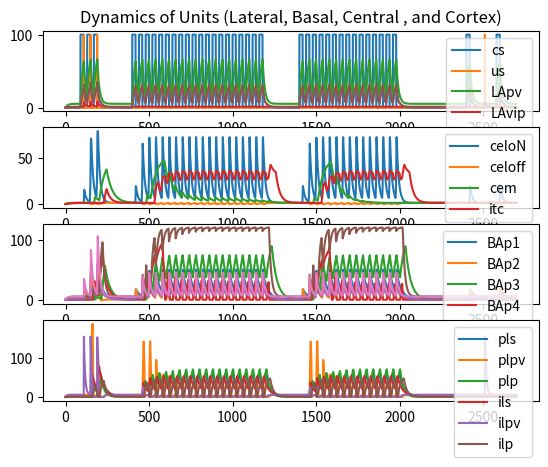
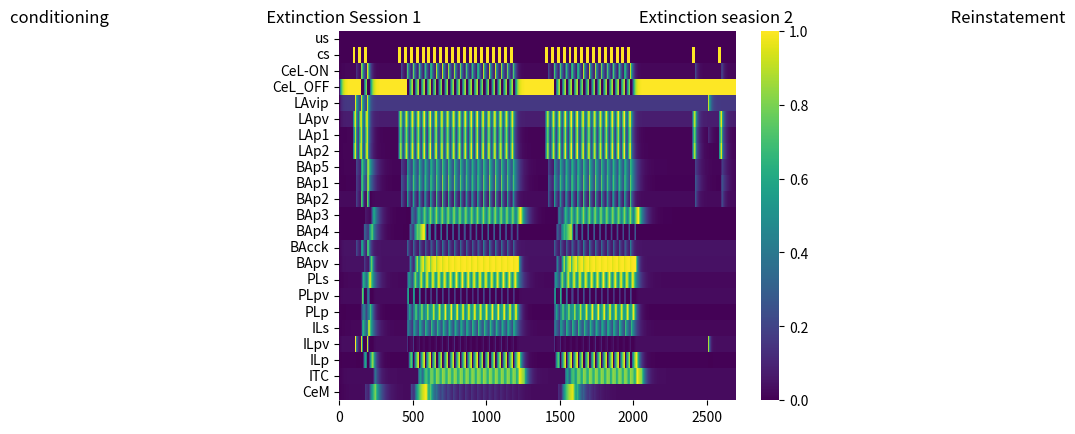
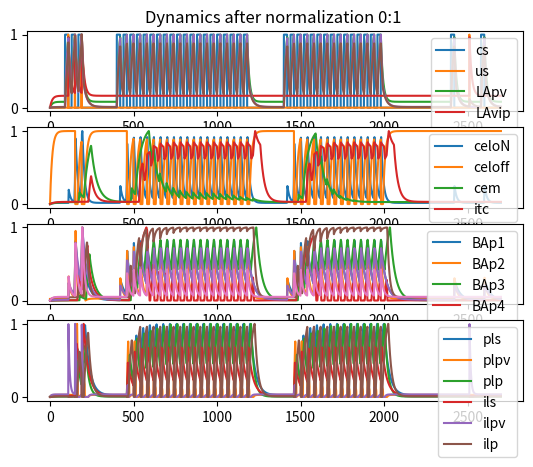
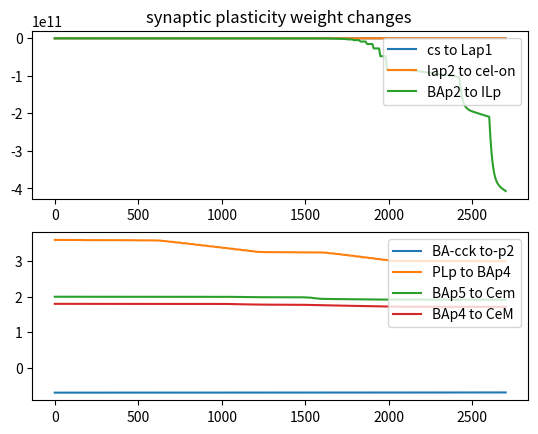

Reproduce these figures in Python, in order.
import  math
import  numpy   as np
from    scipy   import  signal
import  scipy   as sp
import  matplotlib.pyplot as plt 
import  seaborn as sns
import matplotlib.ticker as mtick
import re

class lap1():

    def __init__(self,CS,US,LApv,CS_w,STEP):
        "transfer function parameters"
        self.T  =   .3
        self.tau=   20.6
        self.sai=   28.1
        self.phi=   50
        self.dt =   STEP

        "synaptic weight & LTP"
        self.us_    =    1.52
        "self.cs_    =    0.35"
        self.cs_    =    0.4
        self.lapv_  =    -.33
        "self.lapv_  =    -.35"
        self.cs_w   =   CS_w
        self.eta    =   .00012
        self.sigma  =   .85

        "input values"
        self.us =    US
        self.cs =    CS
        self.lapv=  LApv        

    def _pre(self,U):
        return self.phi * max(0, math.tanh(U-self.sai))

    def unit(self,v):
        w=0
        dw  =   self.eta * (3*self.cs_ - self.cs_w) * (v - (self.phi*self.sigma)) * (self.cs)         
        
        if (v>= self.sigma ):
            w   =  self.cs_w + abs(dw) * self.dt 
        else: 
            w   =  self.cs_w                            
        
        I   =   w * self._pre(self.cs) + self.us_ * self._pre(self.us) + self.lapv_ * self._pre(self.lapv) 
        return (-v+self.T+I)/self.tau, w                
class lap2():


    def __init__(self,CS,LApv):
    
        "transfer function parameters"
        self.T  =   .3
        self.tau=   20.6
        "self.tau=   20.1"
        self.sai=   28.1
        self.phi=   50

        "synaptic weight & LTP"
        "self.cs_    =    1."
        self.cs_    =    1. + .1
        self.lapv_  =    -.3


        "input values"
        self.cs =    CS
        self.lapv=  LApv        

    def _pre(self,U):

        return self.phi * max(0, math.tanh(U-self.sai))

    
    def unit(self,v):
        I   =   self.cs_* self._pre(self.cs) + self.lapv_*self._pre(self.lapv) 
        return (-v+self.T+I)/self.tau
class lavip():

    def __init__(self,US):
    
        "transfer function parameters"
        self.T  =   1.3
        self.tau=   13.3 
        self.sai=   27.2
        self.phi=   44.7

        "synaptic weight & LTP"
        "self.us_    =    1.8"
        self.us_    =    1.9
        "self.us_    =    8.08"

        "input values"
        self.us =    US     

    def _pre(self,U):
        return self.phi * max(0, math.tanh(U-self.sai))
            
    def unit(self,v):
        I   =   self.us_*  self._pre(self.us)
        return (-v+self.T+I)/self.tau
class lapv():

    def __init__(self,CS,LAvip):
    
        "transfer function parameters"
        self.T  =   5.3
        self.tau=   13.0 
        self.sai=   31.9
        self.phi=   144

        "synaptic weight & LTP"
        "self.cs_    =     .505"
        self.cs_    =     .505 
        "self.cs_    =     1"
        self.lavip_ =     -1.805 - .1

        "input values"
        self.cs =   CS     
        self.lavip  =   LAvip     

    def _pre(self,U):
        return self.phi * max(0, math.tanh(U-self.sai))

    def unit(self,v):
        I   =   self.cs_* self._pre(self.cs) + self.lavip_*self._pre(self.lavip)
        return (-v+self.T+I)/self.tau

class cel_on():

    def __init__(self,LAp1,LAp2,LAp2_w,step):
    
        "transfer function parameters"
        self.T  =   1.3
        self.tau=   13.3
        self.sai=   27.2
        self.phi=   50

        "synaptic weight & LTP"
        self.lap1_  =   2
        self.lap2_  =   2
        "self.lap1_  =   1.12"
        "self.lap2_  =    1.12"
        "self.lap2_  =   1.01"
        self.lap2_w =   LAp2_w
        self.eta    =   .0002
        self.sigma  =   .85
        self.dt  =   step

        "input values"
        self.lap1   =   LAp1     
        self.lap2   =   LAp2     

    def _pre(self,U):
        return self.phi * max(0, math.tanh(U-self.sai))

    def unit(self,v):
    
        dw  =   self.eta * (3*self.lap2_ - self.lap2_w) * (v - self.phi*self.sigma) * (self.lap2)    
        "w   =  abs (dw) * self.dt + self.lap2_w"
        
        if (v>= self.sigma):
            w   =  abs (dw) * self.dt + self.lap2_w
        else: 
            w   =  self.lap2_w
        
        I   =   w * self._pre(self.lap2) + self.lap1_ * self._pre(self.lap1)

        return (-v+self.T+I)/self.tau , w
class cel_off():

    def __init__(self,CeL_ON):
    
        self.T  =   1.3
        self.tau=   13.0
        "self.tau=   12.8"
        self.sai=   31.9
        self.phi=   144
        
        self.celon_ =   -.7
        "self.celon_ =   -.8"

        self.celon  =   CeL_ON

    def _pre(self,U):
        return self.phi * max(0, math.tanh(U-self.sai))

    def unit(self,v):
        I   =   self.celon_ * self._pre(self.celon)

        return (-v+self.T+I)/self.tau
class cem():

    def __init__(self,BAp5,BAp4,CeL_OFF,BAp4_w,BAp5_w,step):
    
        "transfer function parameters"
        self.T  =   1.3
        self.tau=   35.6 
        self.sai=   27.5
        self.phi=   25

        "synaptic weight & LTP"
        self.bap4_  =   2.0
        self.bap5_  =   1.8
        self.celoff_=   -2.265
        self.bap4_w =   BAp4_w
        self.bap5_w =   BAp5_w

        self.eta1    =   .000004
        self.eta2    =   .000005
        self.dt  =   step
        "input values"
        self.bap4   =   BAp4     
        self.bap5   =   BAp5     
        self.celoff   =   CeL_OFF     

    def _pre(self,U):
        return self.phi * max(0, math.tanh(U-self.sai))

    def unit(self,v,DSE):
        if(DSE == 'Yes'):
            w4  =   self.bap4_w + (- self.eta1 * self.bap4_w * self.bap4) * self.dt
            w5  =   self.bap5_w + (- self.eta2 * self.bap5_w * self.bap5) * self.dt
        else:
            w4  =   self.bap4_w 
            w5  =   self.bap5_w 

        I   =   w4  *   self._pre(self.bap4) + w5 * self._pre(self.bap5) + self.celoff_* self._pre(self.celoff)
        return (-v+self.T+I)/self.tau , w4, w5 

class bap5():

    def __init__(self,LAp1):
    
        self.T  =   .3
        self.tau=   31.0
        self.sai=   28.1
        self.phi=   35.5
        
        self.lap1_  =   3.0
        "self.lap1_  =   3.01"
        self.lap1   =   LAp1

    def _pre(self,U):
        return self.phi * max(0, math.tanh(U-self.sai))

    def unit(self,v):
        I   =   self.lap1_ * self._pre(self.lap1)
        return (-v+self.T+I)/self.tau
class bacck():

    def __init__(self,LAp1):
    
        self.T  =   5.3
        self.tau=   13.0
        "self.sai=   31.9"
        self.sai=   29.9
        self.phi=   144
        
        "self.lap1_  =   1.9"
        self.lap1_  =   2.9
        self.lap1   =   LAp1

    def _pre(self,U):
        return self.phi * max(0, math.tanh(U-self.sai))

    def unit(self,v):
        I   =   self.lap1_ * self._pre(self.lap1)
        return (-v+self.T+I)/self.tau
class bap1():

    def __init__(self,LAp1,BAcck):
    
        self.T  =   .3
        self.tau=   31.0
        "self.sai=   28.1"
        self.sai=   27.6
        self.phi=   35.5
        
        self.lap1_  =   7.0804
        "self.lap1_  =   7.0807"
        self.bacck_ =   -.7
        self.lap1   =   LAp1
        self.bacck  =   BAcck

    def _pre(self,U):
        return self.phi * max(0, math.tanh(U-self.sai))

    def unit(self,v):
        I   =   self.lap1_ * self._pre(self.lap1) + self.bacck_ * self._pre(self.bacck)
        return (-v+self.T+I)/self.tau
class bap2():

    def __init__(self,LAp1,BAcck,BAcck_w,STEP):
    
        self.T  =   .3
        self.tau=   15.0
        self.sai=   28.1
        self.phi=   35.5
        
        "self.lap1_  =   5.0"
        self.lap1_  =   5.00
        self.bacck_ =   -.7
        self.lap1   =   LAp1
        self.bacck  =   BAcck

        self.dt     =   STEP
        self.cck_w  =   BAcck_w
        self.eta    =   .0000005


    def _pre(self,U):
        return self.phi * max(0, math.tanh(U-self.sai))

    def unit(self,v,DSI):

        if(DSI=='Yes'):
            dw  =   ( -self.eta * (self. cck_w) * (self.bacck)) 
            w   =   self.cck_w + dw * self.dt
            "print(DSI,dw,w)"
        else:
            w   =   self.cck_w
            "print(w)"
        I   =   self.lap1_ * self._pre(self.lap1) + (w) * self._pre(self.bacck)
        return (-v+self.T+I)/self.tau,w

class bap3():

    def __init__(self,ILp):
    
        self.T  =   .3
        self.tau=   31
        self.sai=   28.1
        self.phi=   35.5
        
        self.ilp_  =   3.3
        self.ilp   =   ILp


    def _pre(self,U):
        return self.phi * max(0, math.tanh(U-self.sai))

    def unit(self,v):
        I   =   self.ilp_ * self._pre(self.ilp)
        return (-v+self.T+I)/self.tau
class bap4():

    def __init__(self,PLp,BApv,ITC,PLp_w,STEP):
        "transfer function parameters"
        self.T  =   .3
        self.tau=   31 
        self.sai=   28.1
        self.phi=   35.5
        self.dt=   STEP

        "synaptic weight & LTP"
        self.plp_   =   3.6
        self.bapv_  =   -.6
        self.itc_   =   -8.0
        self.plp_w  =   PLp_w
        self.eta1   =   .001
        self.eta2   =   .00000014
        self.sigma  =   .5

        "input values"
        self.plp    =   PLp
        self.bapv   =   BApv
        self.itc    =   ITC

    def _pre(self,U):
        return self.phi * max(0, math.tanh(U-self.sai))

    def unit(self,v):
      
        dw1  =   self.eta1 * (3*self.plp_ - self.plp_w) * (v - self.phi*self.sigma) * (self.plp)
        dw2  =   self.eta2 * (3*self.plp_ - self.plp_w) * (v - self.phi*self.sigma) * (self.plp)
        
        if (v> self.sigma):
            "w   =   abs(dw1) * self.dt + self.plp_w"
            w   =   self.plp_w

        else: 
            w   =   -abs(dw2) * self.dt + self.plp_w
            "w   =   self.plp_w"

        I   =   w * self._pre(self.plp) + self.bapv_ * self._pre(self.bapv) + self.itc_ * self._pre(self.itc)

        return (-v+self.T+I)/self.tau, w

class bapv():

    def __init__(self,PLp):
    
        self.T      =   5.3
        self.tau    =   13.0
        self.sai    =   31.9
        self.phi    =   144
        
        self.plp_   =   .8
        self.plp    =   PLp


    def _pre(self,U):
        return self.phi * max(0, math.tanh(U-self.sai))

    def unit(self,v):
        I   =   self.plp_ * self._pre(self.plp)
        return (-v+self.T+I)/self.tau

class pls():

    def __init__(self,BAp1):
    
        self.T  =   1.3
        self.tau=   29.2
        self.sai=   26.3
        self.phi=   75.5
        
        self.bap1_  =   1.2
        self.bap1   =   BAp1


    def _pre(self,U):
        return self.phi * max(0, math.tanh(U-self.sai))

    def unit(self,v):
        I   =   self.bap1_ * self._pre(self.bap1)
        return (-v+self.T+I)/self.tau
class plpv():

    def __init__(self,BAp1,PLs):
    
        self.T  =   5.3
        self.tau=   7.7
        self.sai=   30.8
        self.phi=   163.3
        
        self.bap1_  =   1.4
        self.pls_   =   -1.35
        self.bap1   =   BAp1
        self.pls    =   PLs

    def _pre(self,U):
        return self.phi * max(0, math.tanh(U-self.sai))

    def unit(self,v):
        I   =   self.bap1_ * self._pre(self.bap1) + self.pls_ * self._pre(self.pls)
        return (-v+self.T+I)/self.tau
class plp():

    def __init__(self,BAp1,PLpv):
    
        self.T  =   .3
        self.tau=   19
        self.sai=   22.2
        self.phi=   45.5
        
        self.bap1_  =   2.2
        self.plpv_  =   -1.2
        self.bap1   =   BAp1
        self.plpv   =   PLpv

    def _pre(self,U):
        return self.phi * max(0, math.tanh(U-self.sai))

    def unit(self,v):
        I   =   self.bap1_ * self._pre(self.bap1) + self.plpv_ * self._pre(self.plpv)
        return (-v+self.T+I)/self.tau

class itc():

    def __init__(self,ILp,BAp3, BAp3_w,STEP):
    
        self.T  =   1.3
        self.tau=   23.5
        self.sai=   41.2
        "self.sai=   45"
        self.phi=   30.4
        self.dt =   STEP
        
        self.ilp_   =   1.0      
        self.bap3_  =   1.0        
        self.bap3_w =   BAp3_w        
        self.bap3   =   BAp3
        self.ilp    =   ILp

        "LTP synaptic weight"
        self.eta    =   .000000018 
        self.sigma  =   .5

    def _pre(self,U):
        return self.phi * max(0, math.tanh(U-self.sai))

    def unit(self,v):

        dw = self.eta * (3 - self.bap3_w) * (v - self.phi*self.sigma) * self.bap3 
        "w   =  abs(dw) * self.dt + self.bap3_w"
        
        if (v>= self.sigma):
            w   =  abs(dw) * self.dt + self.bap3_w
        else: 
            w   =  self.bap3_w
        
        I   =   self.ilp_ * self._pre(self.ilp) + w * self._pre(self.bap3)
        
        I   =   self.ilp_ * self._pre(self.ilp) + self.bap3_ * self._pre(self.bap3)
        "print(v, I)"
        return (-v+ self.T+ I)/ self.tau, w

class ils():

    def __init__(self,BAp2):
    
        self.T  =   1.3
        self.tau=   29.2
        self.sai=   26.3
        self.phi=   75.5
        
        self.bap2_  =   2.5
        "self.bap2_  =   2.6"
        self.bap2   =   BAp2


    def _pre(self,U):
        return self.phi * max(0, math.tanh(U-self.sai))

    def unit(self,v):
        I   =   self.bap2_ * self._pre(self.bap2)
        return (-v+self.T+I)/self.tau
class ilpv():

    def __init__(self,BAp2,ILs,US):
    
        self.T  =   5.3
        self.tau=   7.7
        self.sai=   30.8
        self.phi=   163.3
        
        self.bap2_  =   .3
        self.ils_   =   -.5
        "self.ils_   =   -.58"
        self.us_    =   7.0
        self.bap2   =   BAp2
        self.ils    =   ILs
        self.us     =   US

    def _pre(self,U):
        return self.phi * max(0, math.tanh(U-self.sai))

    def unit(self,v):
        I   =   self.bap2_ * self._pre(self.bap2) + self.ils_ * self._pre(self.ils) + self.us_ *  self._pre(self.us)
        return (-v+self.T+I)/self.tau
class ilp():

    def __init__(self,PLp,BAp2,BAp2_w,ILpv,STEP):
        "transfer function parameters"
        self.T  =   .3
        self.tau=   19 
        self.sai=   22.2
        self.phi=   45.5
        self.dt=   STEP

        "synaptic weight & LTP"
        self.plp_   =   1.2
        self.bap2_  =   3.3
        self.ilpv_  =   -1.5
        self.bap2_w =   BAp2_w
        
        self.eta1   =   .0000002
        self.sigma  =   .5
        self.eta2   =   .0001
        
        "input values"
        self.plp    =   PLp
        self.bap2   =   BAp2      
        self.ilpv   =   ILpv      


    def _pre(self,U):
        return self.phi * max(0, math.tanh(U-self.sai))

    def unit(self,v):

        if (v>= self.sigma):
            dw  =   self.eta1 * (3*self.bap2_ - self.bap2_w) * (v - self.phi*self.sigma) * (self.bap2)
        else: 
            dw  =   self.eta2 * (3*self.bap2_ - self.bap2_w) * (v - self.phi*self.sigma) * (self.bap2)
        
        w   =  dw * self.dt + self.bap2_w
        "w   =   max(0,dw) * self.dt + self.cs_w"
        "print(dw,w)"
        I   =   w * self._pre(self.bap2) + (self.plp_ * self._pre(self.plp)) + (self.ilpv_ * self._pre(self.ilpv))
        return (-v+self.T+I)/self.tau, w

dt=1
T=np.arange(0,2700,dt)
CS  =   np.zeros(np.size(T))
US  =   np.zeros(np.size(T))
#Conditioning session
CS[90:110], CS[130:150], CS[170:190] =    100,    100,    100
US[109:110], US[149:150], US[189:190] =    100,   100,    100

#Extinction session 1 
CS[400:420], CS[440:460], CS[480:500]   =   100,    100,    100
CS[520:540], CS[560:580], CS[600:620]   =   100,    100,    100
CS[640:660], CS[680:700], CS[720:740]   =   100,    100,    100
CS[760:780], CS[800:820], CS[840:860]   =   100,    100,    100
CS[880:900], CS[920:940], CS[960:980]   =   100,    100,    100
CS[1000:1020], CS[1040:1060], CS[1080:1100] =   100,    100,    100
CS[1120:1140], CS[1160:1180]    =   100,    100

#Extinction session 2
CS[1400:1420], CS[1440:1460], CS[1480:1500] =    100,    100,    100
CS[1520:1540], CS[1560:1580], CS[1600:1620] =    100,    100,    100
CS[1640:1660], CS[1680:1700], CS[1720:1740] =    100,    100,    100
CS[1760:1780], CS[1800:1820], CS[1840:1860] =    100,    100,    100
CS[1880:1900], CS[1920:1940], CS[1960:1980] =    100,    100,    100
CS[21000:21020], CS[21040:21060], CS[21080:21100] =    100,    100,    100
CS[21120:21140], CS[21160:21180]    =    100,    100

#reinstatement 
CS[2400:2420], CS[2580:2600], US[2510:2511] =    100,    100,    100

LAp1, LAp2, LApv, LAvip =   [], [], [], []
Cel_ON, Cel_OFF, CeM, ITC   =   [], [], [], []
BAp1, BAp2, BAp3, BAp4, BAp5, BAcck, BApv   =   [], [], [], [], [], [], []
PLs, PLpv, PLp  =   [], [], []
ILs, ILpv, ILp  =   [], [], []
w1, w2, w3, w4, w5, w6, w7, w8  =   [], [], [], [], [], [], [], []
k1, k2  =   0, 0
p2_triger  =   "No"
cem_triger  =   "No"

for i,j in enumerate(T):
    if(i!= 0):
        



        dv6, bap3_w =   itc(ILp[i-1],BAp3[i-1],w6[i-1],dt).unit(ITC[i-1])
        V_itc   =   ITC[i-1] + dv6 * dt 
                    
        V_lap2  =   LAp2[i-1] + lap2(CS[i-1], LApv[i-1]).unit(LAp2[i-1]) * dt
        V_lavip =   LAvip[i-1] + lavip(US[i-1]).unit(LAvip[i-1]) * dt
        V_lapv  =   LApv[i-1] + lapv(CS[i-1],LAvip[i-1]).unit(LApv[i-1]) * dt
        dv1, cs_w   =   lap1(CS[i-1],US[i-1],LApv[i-1],w1[i-1],dt).unit(LAp1[i-1])
        V_lap1  =   LAp1[i-1] + dv1 * dt
        
        dv2, lap2_w =   cel_on(LAp1[i-1],LAp2[i-1],w2[i-1],dt).unit(Cel_ON[i-1])
        V_celon     =   Cel_ON[i-1] + dv2 * dt
        V_celoff    =   Cel_OFF[i-1] + cel_off(Cel_ON[i-1]).unit(Cel_OFF[i-1]) * dt
        
        V_bap5  =   BAp5[i-1] + bap5(LAp1[i-1]).unit(BAp5[i-1]) * dt
        V_bap1  =   BAp1[i-1] + bap1(LAp1[i-1],BAcck[i-1]).unit(BAp1[i-1]) * dt
        V_bacck =   BAcck[i-1] + bacck(LAp1[i-1]).unit(BAcck[i-1]) * dt
        
        V_bapv  =   BApv[i-1] + bapv(PLp[i-1]).unit(BApv[i-1]) * dt
        dv3, bacck_w =   bap2(LAp1[i-1],BAcck[i-1],w3[i-1],dt).unit(BAp2[i-1],p2_triger)
        V_bap2  =   BAp2[i-1] + dv3 * dt
        
        dv4, plp_w  =   bap4(PLp[i-1],BApv[i-1],ITC[i-1],w4[i-1],dt).unit(BAp4[i-1])
        V_bap4  =   BAp4[i- 1] + dv4 *dt
        
        V_bap3  =   BAp3[i-1] + bap3(ILp[i-1]).unit(BAp3[i-1]) * dt
        
        V_pls   =   PLs[i-1] + pls(BAp1[i-1]).unit(PLs[i-1]) * dt
        V_plpv  =   PLpv[i-1]+ plpv(BAp1[i-1],PLs[i-1]).unit(PLpv[i-1]) * dt
        V_plp   =   PLp[i-1] + plp(BAp1[i-1],PLpv[i-1]).unit(PLp[i-1]) * dt
        
        V_ils   =   ILs[i-1] + ils(BAp2[i-1]).unit(ILs[i-1]) * dt
        V_ilpv  =   ILpv[i-1]+ ilpv(BAp2[i-1],ILs[i-1],US[i-1]).unit(ILpv[i-1]) * dt
        dv5, bap2_w =   ilp(PLp[i-1],BAp2[i-1],w5[i-1],ILpv[i-1],dt).unit(ILp[i-1])
        V_ilp   =   ILp[i-1] + dv5 * dt
        
        dv7, bap4_w, bap5_w =   cem(BAp5[i-1],BAp4[i-1],Cel_OFF[i-1],w7[i-1],w8[i-1],dt).unit(CeM[i-1],cem_triger)
        V_cem   =   CeM[i-1] + dv7 * dt 
        V_plpv = max(0, V_plpv)
        V_ilpv = max(0, V_ilpv)
        #endocannabinoids receptor plasticity condition
        if(V_bap2>.001):
            k1  +=  1
            if(k1>=1000):
                p2_triger   =   "Yes"
        else: 
            k1  =   0
            p2_triger   =   "No"

        if(V_cem>.001):
            k2  +=  1
            if(k2>=1000):
                cem_triger  =    "Yes"
        else: 
            k2=0
            cem_triger  =   "No"

        
    else:
        cs_w    =   .4
        "cs_w    =   .58"
        lap2_w  =   1
        "lap2_w  =   1.15"
        bacck_w =   -.7
        plp_w   =   3.6
        bap2_w  =   3.3
        bap3_w  =   1.0
        bap4_w  =   2.0
        bap5_w  =   1.80
        V_lap1, V_lap2, V_lavip, V_lapv =   .0000001, .0000001, .0000001 , .0000001
        V_celon, V_celoff, V_cem, V_itc =    .0000001 , .0000001 , .0000001 , .0000001 
        V_bap1, V_bap2, V_bap3, V_bap4, V_bapv, V_bap5, V_bacck =   .0000001, .0000001, .0000001 , .0000001 , .0000001, .0000001, .0000001 
        V_pls, V_plpv, V_plp    =   .0000001, .0000001, .0000001  
        V_ils, V_ilpv, V_ilp    =   .0000001, .0000001, .0000001 
        

    w1      =   np.append(w1, cs_w)
    w2      =   np.append(w2, lap2_w)
    w3      =   np.append(w3, bacck_w)
    w4      =   np.append(w4, plp_w)
    w5      =   np.append(w5, bap2_w)
    w6      =   np.append(w6, bap3_w)
    w7      =   np.append(w7, bap4_w)
    w8      =   np.append(w8, bap5_w)
    LAp1    =   np.append(LAp1,V_lap1)
    LAp2    =   np.append(LAp2,V_lap2)
    LAvip   =   np.append(LAvip,V_lavip)
    LApv    =   np.append(LApv,V_lapv)
    
    Cel_ON  =   np.append(Cel_ON,V_celon)
    Cel_OFF =   np.append(Cel_OFF,max(0,V_celoff))
    CeM     =   np.append(CeM,max(0,V_cem))
    ITC     =   np.append(ITC,V_itc)
    
    BAcck   =   np.append(BAcck,V_bacck)
    BApv    =   np.append(BApv,max(0,V_bapv))
    BAp1    =   np.append(BAp1,V_bap1)
    BAp2    =   np.append(BAp2,V_bap2)
    BAp3    =   np.append(BAp3,V_bap3)
    BAp4    =   np.append(BAp4,max(0,V_bap4))
    BAp5    =   np.append(BAp5,V_bap5)

    PLs     =   np.append(PLs,V_pls)
    PLpv    =   np.append(PLpv,V_plpv)
    PLp     =   np.append(PLp,V_plp)

    ILs     =   np.append(ILs,V_ils)
    ILpv    =   np.append(ILpv,V_ilpv)
    ILp     =   np.append(ILp,max(0,V_ilp))

f0=plt.figure() 
plt.subplot(4,1,1)
plt.title('Dynamics of Units (Lateral, Basal, Central , and Cortex)')
plt.plot(T,CS,label='cs')
plt.plot(T,US,label='us')
plt.plot(T,LApv,label='LApv')
plt.plot(T,LAvip,label='LAvip')
plt.plot(T,LAp2,label='LAp2')
plt.plot(T,LAp1,label='LAp1')
plt.legend(loc='upper right')
plt.subplot(4,1,2)
plt.plot(T,Cel_ON,label='celoN')
plt.plot(T,Cel_OFF,label='celoff')
plt.plot(T,CeM,label='cem')
plt.plot(T,ITC,label='itc')
plt.legend(loc='upper right')
plt.subplot(4,1,3)
plt.plot(T,BAp1,label='BAp1')
plt.plot(T,BAp2,label='BAp2')
plt.plot(T,BAp3,label='BAp3')
plt.plot(T,BAp4,label='BAp4')
plt.plot(T,BAp5,label='BAp5')
plt.plot(T,BApv,label='BApv')
plt.plot(T,BAcck,label='BAcck')
plt.legend(loc='upper right')
plt.subplot(4,1,4)
plt.plot(T,PLs,label='pls')
plt.plot(T,PLpv,label='plpv')
plt.plot(T,PLp,label='plp')
plt.plot(T,ILs,label='ils')
plt.plot(T,ILpv,label='ilpv')
plt.plot(T,ILp,label='ilp')
plt.legend(loc='upper right')

print('LAp1= MAX: ',max(LAp1[:]), 'MIN: ',min(LAp1[:]))
print('CelON= MAX: ',max(Cel_ON[:]), 'MIN: ',min(Cel_ON[:]))
print('BAp1= MAX: ',max(BAp1[:]), 'MIN: ',min(BAp1[:]))
print('BAp2= MAX: ',max(BAp2[:]), 'MIN: ',min(BAp2[:]))
print('BAp5= MAX: ',max(BAp5[:]), 'MIN: ',min(BAp5[:]))
print('BAp4= MAX: ',max(BAp4[:]), 'MIN: ',min(BAp4[:]))
print('BAcck= MAX: ',max(BAcck[:]), 'MIN: ',min(BAcck[:]))

print('ILp= MAX: ',max(ILp[:]), 'MIN: ',min(ILp[:]))
print('PLp= MAX: ',max(PLp[:]), 'MIN: ',min(PLp[:]))
print('ITC= MAX: ',max(ITC[:]), 'MIN: ',min(ITC[:]))


US=((US[:]-min(US[:])) / (max(US[:]) - min(US[:])) )
CS=(CS[:]-min(CS[:])) / (max(CS[:]) - min(CS[:]))  
LAp1=((LAp1[:]-min(LAp1[:])) / (max(LAp1[:]) - min(LAp1[:])) )  
LAp2=(LAp2[:]-min(LAp2[:])) / (max(LAp2[:]) - min(LAp2[:])) 
LApv=(LApv[:]-min(LApv[:])) / (max(LApv[:]) - min(LApv[:]))  
LAvip=(LAvip[:]-min(LAvip[:])) / (max(LAvip[:]) - min(LAvip[:])) 

Cel_OFF=(Cel_OFF[:]-min(Cel_OFF[:])) / (max(Cel_OFF[:]) - min(Cel_OFF[:]))
Cel_ON=(Cel_ON[:]-min(Cel_ON[:])) / (max(Cel_ON[:]) - min(Cel_ON[:])) 
CeM=(CeM[:]-min(CeM[:])) / (max(CeM[:]) - min(CeM[:])) 
ITC=(ITC[:]-min(ITC[:])) / (max(ITC[:]) - min(ITC[:])) 

"""
ILp=ILp.clip(0)
ILpv=ILpv.clip(0)
"""
BAp1=((BAp1[:]-min(BAp1[:])) / (max(BAp1[:]) - min(BAp1[:])) )  
BAp2=((BAp2[:]-min(BAp2[:])) / (max(BAp2[:]) - min(BAp2[:])) )  
BAp3=((BAp3[:]-min(BAp3[:])) / (max(BAp3[:]) - min(BAp3[:])) )  
BAp4=((BAp4[:]-min(BAp4[:])) / (max(BAp4[:]) - min(BAp4[:])) )  
BAp5=((BAp5[:]-min(BAp5[:])) / (max(BAp5[:]) - min(BAp5[:])) )  
BApv=((BApv[:]-min(BApv[:])) / (max(BApv[:]) - min(BApv[:])) )  
BAcck=((BAcck[:]-min(BAcck[:])) / (max(BAcck[:]) - min(BAcck[:])) )  

ILs=((ILs[:]-min(ILs[:])) / (max(ILs[:]) - min(ILs[:])) )  
ILp=((ILp[:]-min(ILp[:])) / (max(ILp[:]) - min(ILp[:])) )  
ILpv=((ILpv[:]-min(ILpv[:])) / (max(ILpv[:]) - min(ILpv[:])) )

PLs=((PLs[:]-min(PLs[:])) / (max(PLs[:]) - min(PLs[:])) )  
PLp=((PLp[:]-min(PLp[:])) / (max(PLp[:]) - min(PLp[:])) )  
PLpv=((PLpv[:]-min(PLpv[:])) / (max(PLpv[:]) - min(PLpv[:])))

h=plt.figure()
arr =   np.vstack((US, CS, Cel_ON, Cel_OFF, LAvip, LApv, LAp1, LAp2, BAp5, BAp1, BAp2, BAp3, BAp4, BAcck, BApv, PLs, PLpv, PLp, ILs, ILpv, ILp, ITC, CeM))
y_axis_labels=['us','cs','CeL-ON','CeL_OFF','LAvip','LApv','LAp1','LAp2','BAp5','BAp1','BAp2', 'BAp3', 'BAp4', 'BAcck', 'BApv', 'PLs', 'PLpv', 'PLp', 'ILs', 'ILpv', 'ILp', 'ITC', 'CeM']

ax = sns.heatmap(arr, xticklabels=500, yticklabels=y_axis_labels, cmap="viridis")
"string='condition        Extinction1                        Extinction2        Reinstatement'"
ax.set_title('conditioning                                          Extinction Session 1                                                          Extinction seasion 2                                          Reinstatement')
locs, labels = plt.xticks()            # Get locations and labels
x_scale=np.arange(0,2700,500)
plt.xticks(locs, x_scale)

f1=plt.figure()
plt.subplot(4,1,1)
plt.title('Dynamics after normalization 0:1 ')
plt.plot(T,CS,label='cs')
plt.plot(T,US,label='us')
plt.plot(T,LApv,label='LApv')
plt.plot(T,LAvip,label='LAvip')
plt.plot(T,LAp2,label='LAp2')
plt.plot(T,LAp1,label='LAp1')
plt.legend(loc='upper right')
plt.subplot(4,1,2)
plt.plot(T,Cel_ON,label='celoN')
plt.plot(T,Cel_OFF,label='celoff')
plt.plot(T,CeM,label='cem')
plt.plot(T,ITC,label='itc')
plt.legend(loc='upper right')
plt.subplot(4,1,3)
plt.plot(T,BAp1,label='BAp1')
plt.plot(T,BAp2,label='BAp2')
plt.plot(T,BAp3,label='BAp3')
plt.plot(T,BAp4,label='BAp4')
plt.plot(T,BAp5,label='BAp5')
plt.plot(T,BApv,label='BApv')
plt.plot(T,BAcck,label='BAcck')
plt.legend(loc='upper right')
plt.subplot(4,1,4)
plt.plot(T,PLs,label='pls')
plt.plot(T,PLpv,label='plpv')
plt.plot(T,PLp,label='plp')
plt.plot(T,ILs,label='ils')
plt.plot(T,ILpv,label='ilpv')
plt.plot(T,ILp,label='ilp')
plt.legend(loc='upper right')

f2=plt.figure()
plt.subplot(2,1,1)
plt.title('synaptic plasticity weight changes ')
plt.plot(T,w1,label='cs to Lap1')
plt.plot(T,w2,label='lap2 to cel-on')
plt.plot(T,w5,label='BAp2 to ILp')
plt.legend(loc='upper right')
"plt.plot(T,w6,label='BAp3 to itc')"
plt.subplot(2,1,2)
plt.plot(T,w3,label='BA-cck to-p2')
plt.plot(T,w4,label='PLp to BAp4')
plt.plot(T,w7,label='BAp5 to Cem')
plt.plot(T,w8,label='BAp4 to CeM')
plt.legend(loc='upper right')

plt.show()

